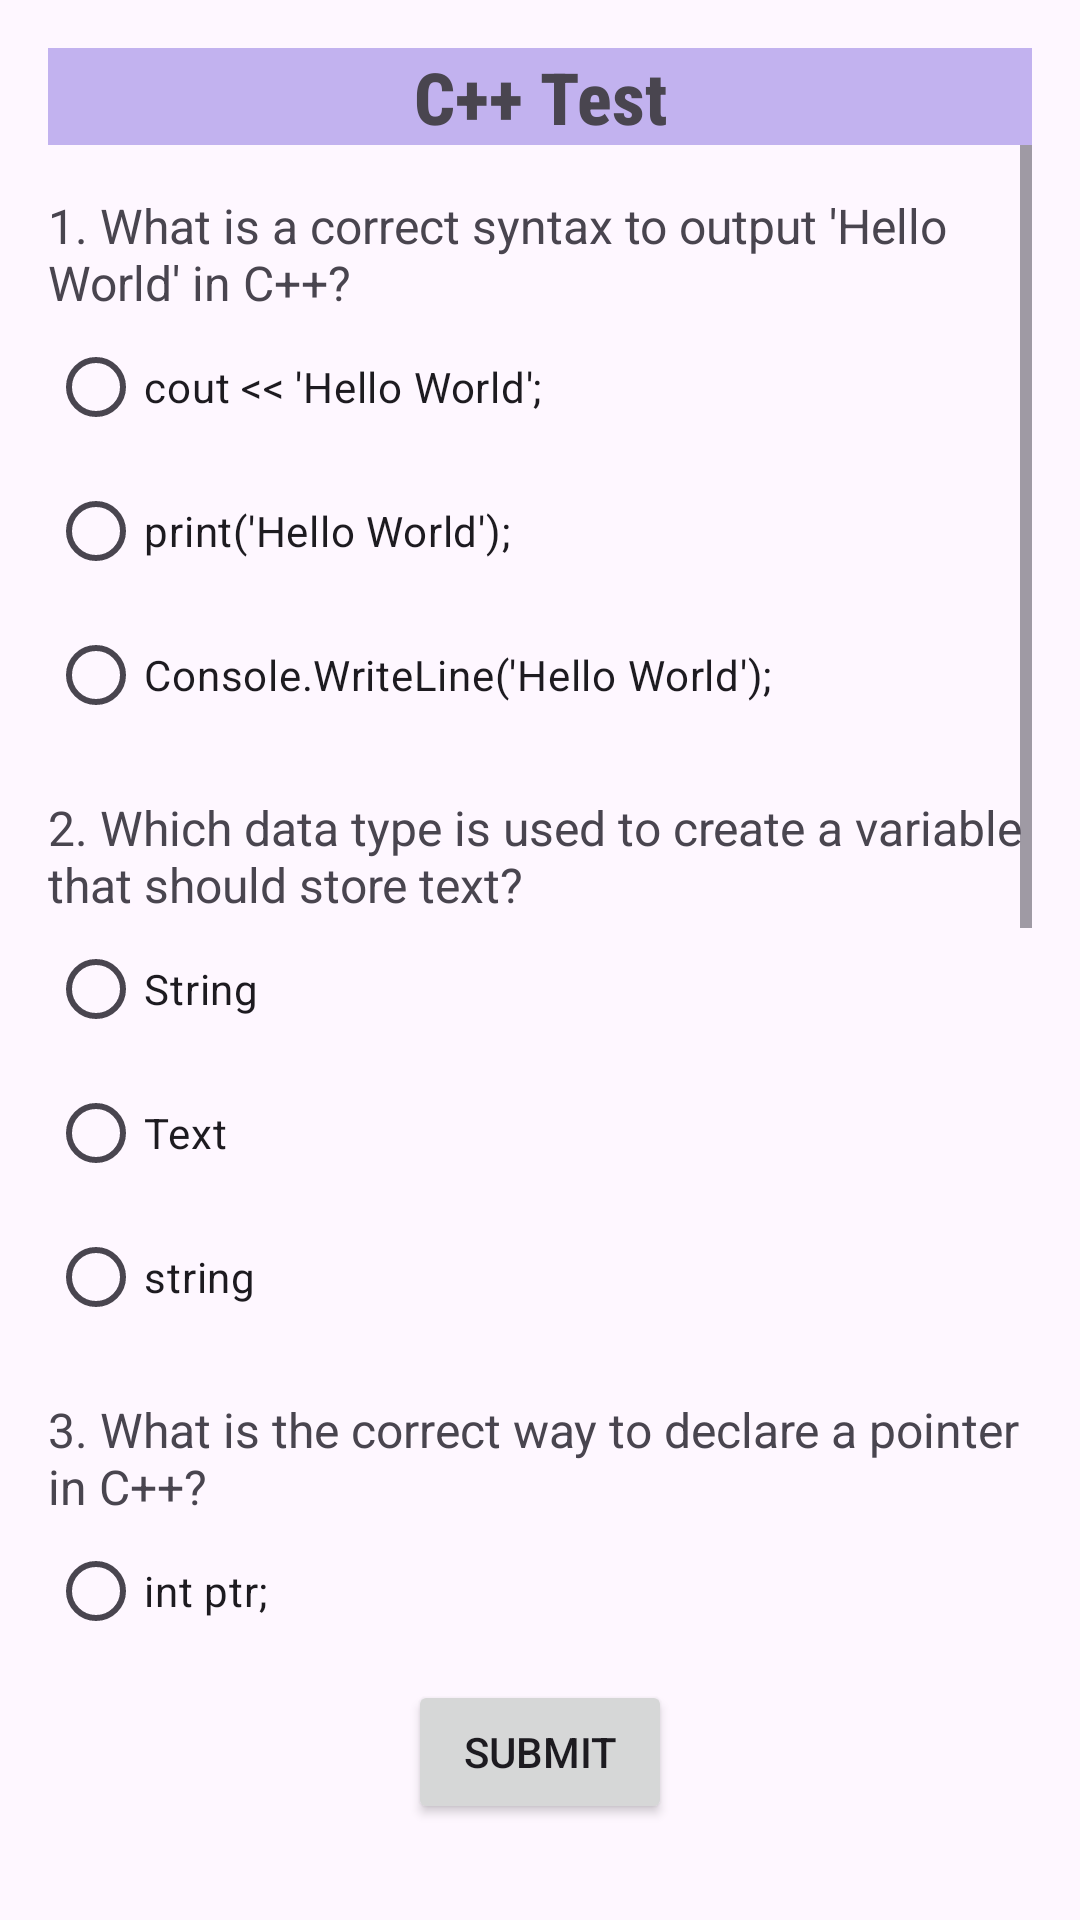

The Android layout XML behind this screen, and the referenced resources:
<!-- AndroidManifest.xml: application theme Theme.Skillspace -->
<!-- res/layout/activity_cpp_test.xml -->
<?xml version="1.0" encoding="utf-8"?>
<androidx.constraintlayout.widget.ConstraintLayout xmlns:android="http://schemas.android.com/apk/res/android"
    xmlns:app="http://schemas.android.com/apk/res-auto"
    xmlns:tools="http://schemas.android.com/tools"
    android:id="@+id/main"
    android:layout_width="match_parent"
    android:layout_height="match_parent"
    android:padding="16dp"
    tools:context=".cpp_test">

    
    <TextView
        android:id="@+id/heading"
        android:layout_width="0dp"
        android:layout_height="wrap_content"
        android:background="#c2b2ef"
        android:fontFamily="sans-serif-condensed-medium"
        android:gravity="center"
        android:text="C++ Test"
        android:textSize="24sp"
        android:textStyle="bold"
        app:layout_constraintEnd_toEndOf="parent"
        app:layout_constraintStart_toStartOf="parent"
        app:layout_constraintTop_toTopOf="parent" />

    
    <ScrollView
        android:id="@+id/scrollView"
        android:layout_width="0dp"
        android:layout_height="0dp"
        app:layout_constraintTop_toBottomOf="@id/heading"
        app:layout_constraintBottom_toTopOf="@+id/submit_button"
        app:layout_constraintStart_toStartOf="parent"
        app:layout_constraintEnd_toEndOf="parent">

        <LinearLayout
            android:id="@+id/questions_container"
            android:layout_width="match_parent"
            android:layout_height="wrap_content"
            android:orientation="vertical">

            
            <TextView
                android:layout_width="match_parent"
                android:layout_height="wrap_content"
                android:text="1. What is a correct syntax to output 'Hello World' in C++?"
                android:textSize="16sp"
                android:layout_marginTop="16dp" />
            <RadioGroup
                android:layout_width="match_parent"
                android:layout_height="wrap_content"
                android:id="@+id/question1_radio_group">
                <RadioButton android:layout_width="wrap_content" android:layout_height="wrap_content" android:text="cout &lt;&lt; 'Hello World';" />
                <RadioButton android:layout_width="wrap_content" android:layout_height="wrap_content" android:text="print('Hello World');" />
                <RadioButton android:layout_width="wrap_content" android:layout_height="wrap_content" android:text="Console.WriteLine('Hello World');" />
            </RadioGroup>

            
            <TextView
                android:layout_width="match_parent"
                android:layout_height="wrap_content"
                android:text="2. Which data type is used to create a variable that should store text?"
                android:textSize="16sp"
                android:layout_marginTop="16dp" />
            <RadioGroup
                android:layout_width="match_parent"
                android:layout_height="wrap_content"
                android:id="@+id/question2_radio_group">
                <RadioButton android:layout_width="wrap_content" android:layout_height="wrap_content" android:text="String" />
                <RadioButton android:layout_width="wrap_content" android:layout_height="wrap_content" android:text="Text" />
                <RadioButton android:layout_width="wrap_content" android:layout_height="wrap_content" android:text="string" />
            </RadioGroup>

            
            <TextView
                android:layout_width="match_parent"
                android:layout_height="wrap_content"
                android:text="3. What is the correct way to declare a pointer in C++?"
                android:textSize="16sp"
                android:layout_marginTop="16dp" />
            <RadioGroup
                android:layout_width="match_parent"
                android:layout_height="wrap_content"
                android:id="@+id/question3_radio_group">
                <RadioButton android:layout_width="wrap_content" android:layout_height="wrap_content" android:text="int ptr;" />
                <RadioButton android:layout_width="wrap_content" android:layout_height="wrap_content" android:text="int *ptr;" />
                <RadioButton android:layout_width="wrap_content" android:layout_height="wrap_content" android:text="ptr int;" />
            </RadioGroup>

            
            <TextView
                android:layout_width="match_parent"
                android:layout_height="wrap_content"
                android:text="4. Which operator is used to allocate memory dynamically in C++?"
                android:textSize="16sp"
                android:layout_marginTop="16dp" />
            <RadioGroup
                android:layout_width="match_parent"
                android:layout_height="wrap_content"
                android:id="@+id/question4_radio_group">
                <RadioButton android:layout_width="wrap_content" android:layout_height="wrap_content" android:text="malloc" />
                <RadioButton android:layout_width="wrap_content" android:layout_height="wrap_content" android:text="new" />
                <RadioButton android:layout_width="wrap_content" android:layout_height="wrap_content" android:text="allocate" />
            </RadioGroup>

            
            <TextView
                android:layout_width="match_parent"
                android:layout_height="wrap_content"
                android:text="5. Which of the following is a valid access specifier in C++?"
                android:textSize="16sp"
                android:layout_marginTop="16dp" />
            <RadioGroup
                android:layout_width="match_parent"
                android:layout_height="wrap_content"
                android:id="@+id/question5_radio_group">
                <RadioButton android:layout_width="wrap_content" android:layout_height="wrap_content" android:text="internal" />
                <RadioButton android:layout_width="wrap_content" android:layout_height="wrap_content" android:text="protected" />
                <RadioButton android:layout_width="wrap_content" android:layout_height="wrap_content" android:text="static" />
            </RadioGroup>

        </LinearLayout>
    </ScrollView>

    
    <Button
        android:id="@+id/submit_button"
        android:layout_width="wrap_content"
        android:layout_height="wrap_content"
        android:text="Submit"
        app:layout_constraintBottom_toBottomOf="parent"
        app:layout_constraintEnd_toEndOf="parent"
        app:layout_constraintStart_toStartOf="parent"
        android:layout_marginTop="16dp"
        android:layout_marginBottom="16dp" />

</androidx.constraintlayout.widget.ConstraintLayout>
<!-- resources referenced by this layout -->
<resources>
  <style name="Theme.Skillspace" parent="Base.Theme.Skillspace" />
  <style name="Base.Theme.Skillspace" parent="Theme.Material3.DayNight.NoActionBar">
          
          
      </style>
</resources>
